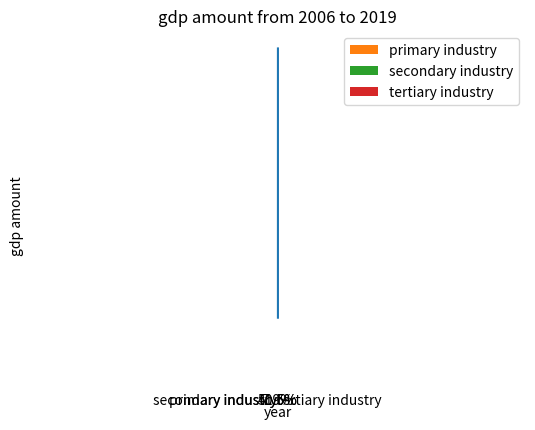

Source code (Python):
import matplotlib.pyplot as plt

list_year = [
    2006,
    2007,
    2008,
    2009,
    2010,
    2011,
    2012,
    2013,
    2014,
    2015,
    2016,
    2017,
    2018,
    2019
]

list_gdp = [
    219438.50,
    270232.30,
    319515.50,
    349081.40,
    413030.30,
    489300.20,
    542343.23,
    591239.34,
    643934.45,
    682345.35,
    742455.32,
    825829.94,
    862312.56,
    933423.66
]

plt.bar(list_year, list_gdp)

plt.title("gdp amount from 2006 to 2019")

plt.xlabel("year")

plt.ylabel("gdp amount")

plt.show()

plt.plot(list_year, list_gdp)

plt.title('gdp amount from 2006 to 2019')

plt.xlabel("year")

plt.ylabel("gdp amount")

plt.show()

gdp_2017 = {
    "primary industry": 65468,
    "secondary industry": 334623,
    "tertiary industry": 427032
}

labels = gdp_2017.keys()
values = gdp_2017.values()

plt.pie(values,
        labels=labels,
        autopct="%.1f%%",
        startangle=90
        )

plt.axis("equal")

plt.legend()

plt.show()